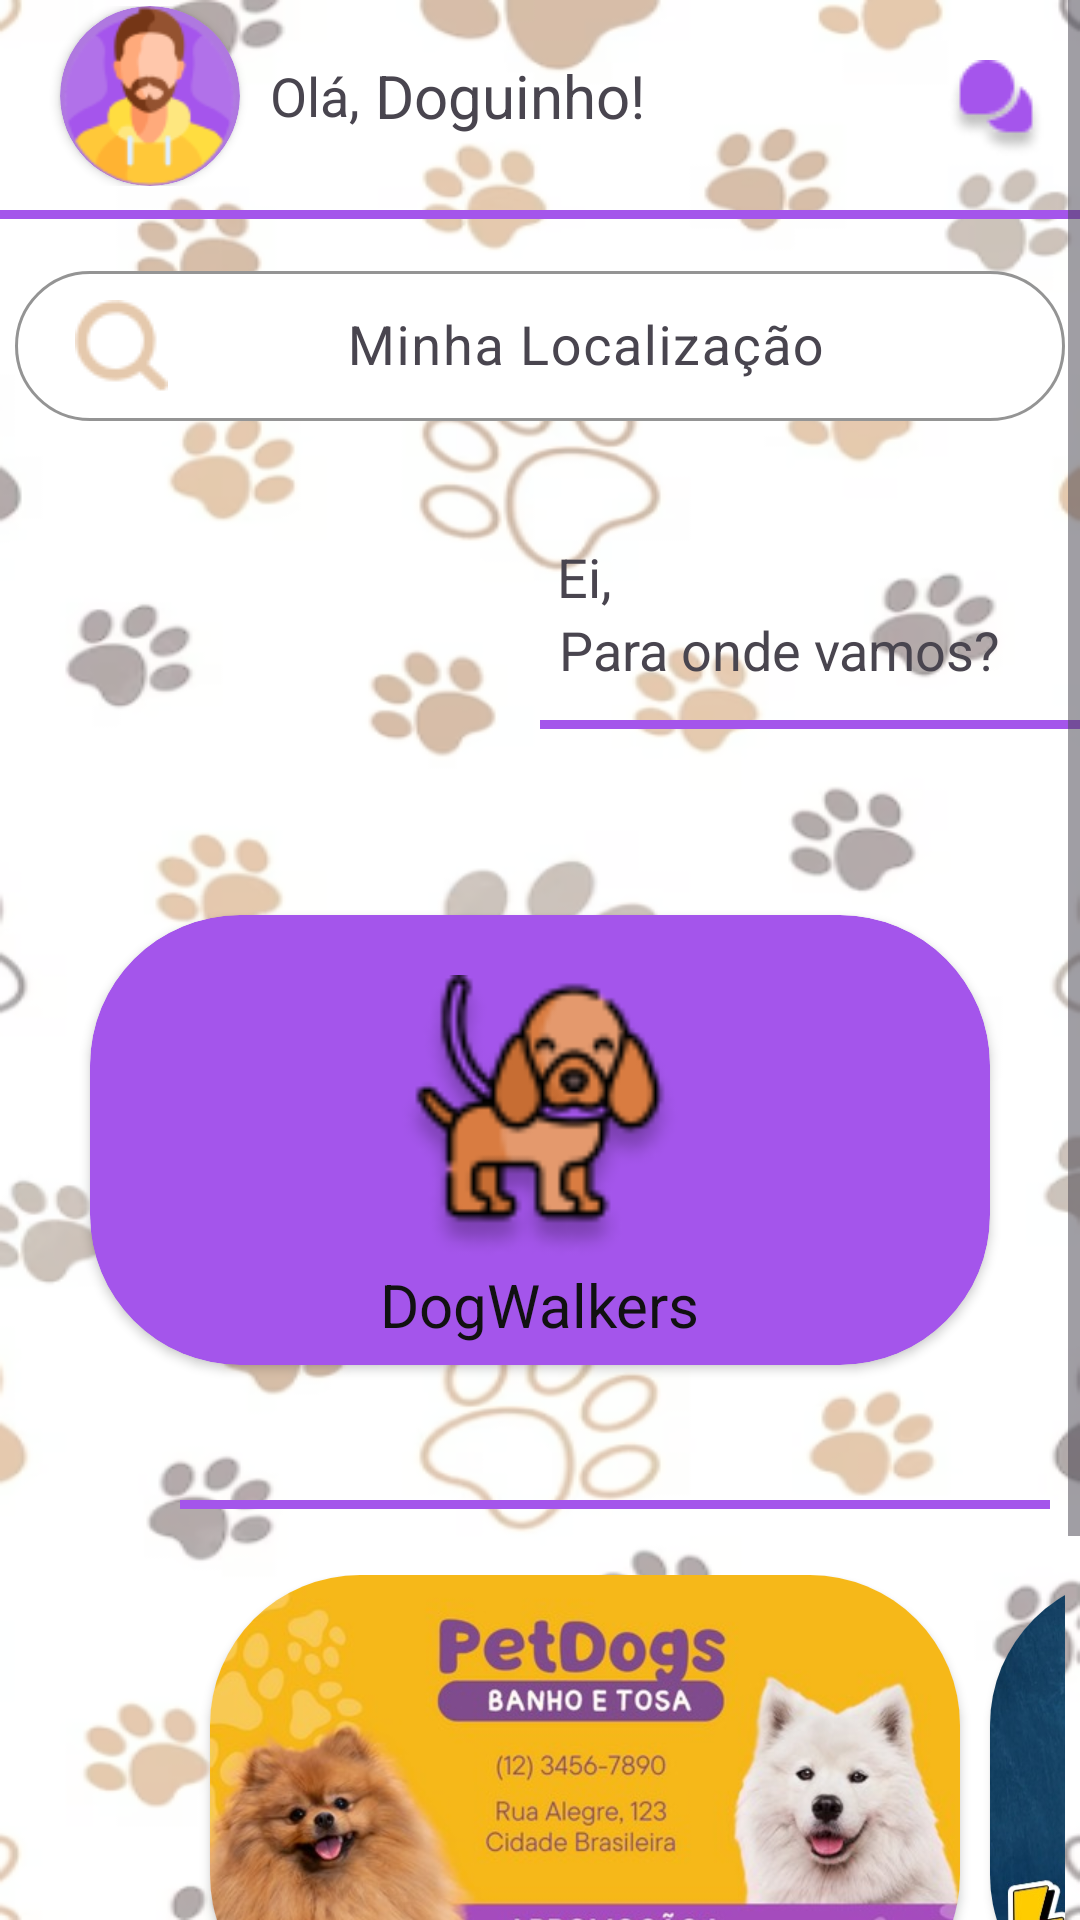

Write the Android layout XML for this screen, with the resource values it uses.
<!-- AndroidManifest.xml: application theme Theme.DOGGERYFIREBASE -->
<!-- res/layout/fragment_home.xml -->
<?xml version="1.0" encoding="utf-8"?>
<ScrollView xmlns:android="http://schemas.android.com/apk/res/android"
    xmlns:app="http://schemas.android.com/apk/res-auto"
    xmlns:tools="http://schemas.android.com/tools"
    android:layout_width="match_parent"
    android:layout_height="match_parent"
    android:background="@drawable/fundo"
    android:orientation="vertical"
    tools:context=".HomeFragment">

    <FrameLayout
        android:layout_width="match_parent"
        android:layout_height="wrap_content"
        android:background="#80FFFFFF"
        android:orientation="vertical">


            <ImageButton
                android:id="@+id/btnchat"
                android:layout_width="wrap_content"
                android:layout_height="wrap_content"
                android:backgroundTint="#00FFFFFF"
                android:contentDescription="chat"
                android:src="@drawable/chat"
                android:layout_marginTop="10dp"
                android:layout_gravity="right"/>

        <LinearLayout
            android:layout_width="match_parent"
            android:layout_height="wrap_content"
            android:layout_marginTop="2dp"
            android:orientation="horizontal">

            <androidx.cardview.widget.CardView
                android:id="@+id/pefcard"
                android:layout_width="60dp"
                android:layout_height="60dp"
                android:layout_marginLeft="20dp"
                android:backgroundTint="#AF78E0"
                app:cardCornerRadius="70dp">

            <ImageView
                android:id="@+id/ibperfil"
                android:scaleType="centerCrop"
                android:layout_width="wrap_content"
                android:layout_height="wrap_content"
                android:background="#00FFFFFF"
                android:contentDescription="perfil"
                android:src="@drawable/avatarh" />
            </androidx.cardview.widget.CardView>

            <TextView
                android:layout_width="wrap_content"
                android:layout_height="wrap_content"
                android:layout_gravity="center"
                android:layout_marginLeft="10dp"
                android:text="Olá,"
                android:textSize="18sp"/>

            <TextView
                android:id="@+id/idnome1"
                android:layout_width="wrap_content"
                android:layout_height="wrap_content"
                android:layout_gravity="center"
                android:text=" Doguinho!"
                android:textSize="20sp" />

        </LinearLayout>

        <View
            android:layout_width="match_parent"
            android:layout_height="3dp"
            android:layout_marginTop="70dp"
            android:background="#A455EB" />

        <LinearLayout
            android:layout_width="match_parent"
            android:layout_height="wrap_content"
            android:layout_marginTop="80dp"
            android:gravity="center"
            android:orientation="horizontal">

            <com.google.android.material.textfield.TextInputLayout
                android:layout_width="350dp"
                android:layout_height="wrap_content"
                android:layout_margin="5dp"
                android:contentDescription="localização"
                app:boxBackgroundColor="#fff"
                app:boxBackgroundMode="outline"
                app:boxCornerRadiusBottomEnd="30dp"
                app:boxCornerRadiusBottomStart="30dp"
                app:boxCornerRadiusTopEnd="30dp"
                app:boxCornerRadiusTopStart="30dp"
                app:boxStrokeColor="#090A0E">


                <com.google.android.material.textfield.TextInputEditText
                    android:id="@+id/txtUsuario"
                    android:layout_width="match_parent"
                    android:layout_height="50dp"
                    android:drawableLeft="@drawable/search_maps"
                    android:gravity="center"
                    android:hint="Minha Localização"
                    android:maxLength="100"
                    android:padding="20dp"
                    android:textSize="18sp" />

            </com.google.android.material.textfield.TextInputLayout>


        </LinearLayout>

        <LinearLayout
            android:layout_width="match_parent"
            android:layout_height="wrap_content"
            android:layout_marginTop="180dp"
            android:gravity="center"
            android:orientation="vertical">

            <TextView
                android:layout_width="wrap_content"
                android:layout_height="wrap_content"
                android:layout_marginLeft="15dp"
                android:text="Ei,"
                android:textSize="18sp" />

            <TextView
                android:layout_width="wrap_content"
                android:layout_height="wrap_content"
                android:layout_marginLeft="80dp"

                android:text="Para onde vamos?"
                android:textSize="18sp" />

        </LinearLayout>

        <View
            android:layout_width="202dp"
            android:layout_height="3dp"
            android:layout_marginLeft="180dp"
            android:layout_marginTop="240dp"
            android:background="#A455EB" />


        <LinearLayout
            android:layout_width="match_parent"
            android:layout_height="200dp"
            android:layout_marginTop="280dp"
            android:orientation="vertical"
            android:gravity="center">


            <androidx.cardview.widget.CardView
                android:id="@+id/btndogwalker"
                android:layout_width="300dp"
                android:layout_height="150dp"
                android:layout_gravity="center"
                android:orientation="vertical"
                app:cardCornerRadius="50dp"
                app:cardBackgroundColor="#A455EB">


                <LinearLayout
                    android:layout_width="wrap_content"
                    android:layout_height="wrap_content"
                    android:layout_gravity="center|top"
                    android:layout_margin="20dp"
                    android:background="#A455EB"
                    android:orientation="vertical">

                    <ImageView
                        android:layout_width="250dp"
                        android:layout_height="95dp"
                        android:layout_gravity="center"
                        android:contentDescription="dogwalker"
                        android:background="#A455EB"
                        android:scaleType="fitCenter"
                        android:src="@drawable/dogwalke" />

                </LinearLayout>

                <LinearLayout
                    android:layout_width="match_parent"
                    android:layout_height="match_parent"
                    android:layout_gravity="center"
                    android:orientation="vertical"
                    android:gravity="center">

                    <TextView

                        android:layout_width="wrap_content"
                        android:layout_height="wrap_content"
                        android:layout_marginTop="110dp"
                        android:text="DogWalkers"
                        android:textColor="#111"
                        android:textSize="20sp"
                        />

                </LinearLayout>

            </androidx.cardview.widget.CardView>

        </LinearLayout>

        <View
            android:layout_width="290dp"
            android:layout_height="3dp"
            android:layout_marginLeft="60dp"
            android:layout_marginTop="500dp"
            android:background="#A455EB" />

        <HorizontalScrollView
            style="@android:style/Widget.DeviceDefault.HorizontalScrollView"
            android:layout_width="300dp"
            android:layout_height="200dp"
            android:layout_marginStart="55dp"
            android:layout_marginTop="500dp"
            android:layout_marginBottom="100dp"
            android:contentDescription="scroll"
            android:gravity="center">


            <LinearLayout
                android:layout_width="wrap_content"
                android:layout_height="wrap_content"
                android:layout_gravity="center"
                android:orientation="horizontal">


                <androidx.cardview.widget.CardView
                    android:layout_width="250dp"
                    android:layout_height="150dp"
                    android:layout_marginLeft="500dp"
                    android:backgroundTint="#fff"
                    android:orientation="vertical"
                    app:cardCornerRadius="50dp">

                    <ImageView
                        android:layout_width="wrap_content"
                        android:layout_height="wrap_content"
                        android:src="@drawable/publiii" />

                </androidx.cardview.widget.CardView>

                <androidx.cardview.widget.CardView
                    android:layout_width="250dp"
                    android:layout_height="150dp"
                    android:layout_marginLeft="10dp"
                    android:backgroundTint="#fff"
                    android:orientation="vertical"
                    app:cardCornerRadius="50dp">

                    <ImageView
                        android:layout_width="wrap_content"
                        android:layout_height="wrap_content"
                        android:src="@drawable/publii" />

                </androidx.cardview.widget.CardView>

                <androidx.cardview.widget.CardView
                    android:layout_width="250dp"
                    android:layout_height="150dp"
                    android:layout_marginLeft="10dp"
                    android:backgroundTint="#fff"
                    android:orientation="vertical"
                    app:cardCornerRadius="50dp">


                    <ImageView
                        android:layout_width="wrap_content"
                        android:layout_height="wrap_content"
                        android:src="@drawable/publi" />

                </androidx.cardview.widget.CardView>


            </LinearLayout>
        </HorizontalScrollView>

        <View
            android:layout_width="290dp"
            android:layout_height="3dp"
            android:layout_marginLeft="60dp"
            android:layout_marginTop="700dp"
            android:background="#A455EB" />

    </FrameLayout>

</ScrollView>
<!-- resources referenced by this layout -->
<resources>
  <!-- drawable avatarh: png bitmap (drawable, 5534 bytes) -->
  <!-- drawable chat: png bitmap (drawable, 1475 bytes) -->
  <!-- drawable dogwalke: png bitmap (drawable, 5450 bytes) -->
  <!-- drawable fundo: png bitmap (drawable, 143993 bytes) -->
  <!-- drawable publi: jpg bitmap (drawable, 39145 bytes) -->
  <!-- drawable publii: jpg bitmap (drawable, 67004 bytes) -->
  <!-- drawable publiii: jpg bitmap (drawable, 41984 bytes) -->
  <!-- drawable search_maps: png bitmap (drawable, 1327 bytes) -->
  <style name="Theme.DOGGERYFIREBASE" parent="Base.Theme.DOGGERYFIREBASE" />
  <style name="Base.Theme.DOGGERYFIREBASE" parent="Theme.Material3.DayNight.NoActionBar">
      </style>
</resources>
